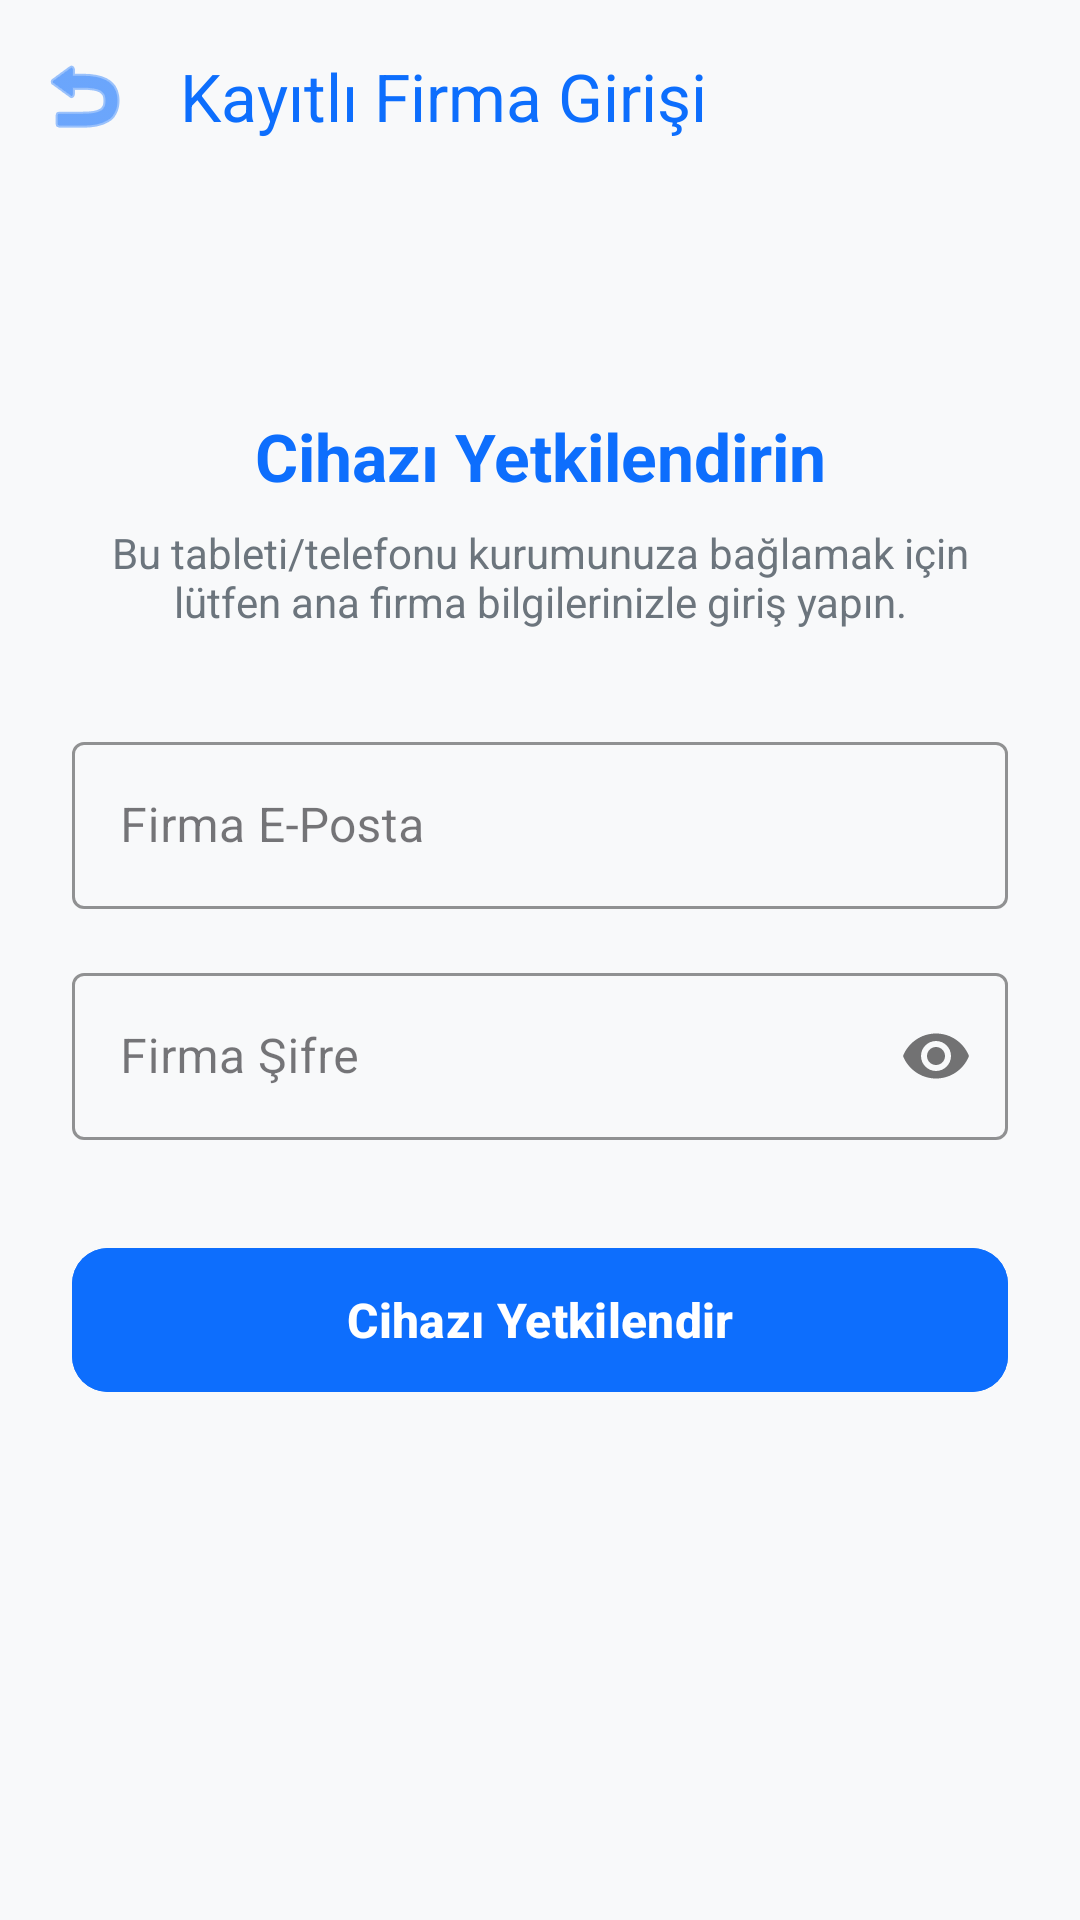

Here is an Android app screen rendered from its layout file. Give the layout XML and the strings, colors and styles it references.
<!-- AndroidManifest.xml: application theme Theme.ZiyaretciKayitSistemi -->
<!-- res/layout/fragment_firm_login.xml -->
<?xml version="1.0" encoding="utf-8"?>
<androidx.constraintlayout.widget.ConstraintLayout xmlns:android="http://schemas.android.com/apk/res/android"
    xmlns:app="http://schemas.android.com/apk/res-auto"
    android:layout_width="match_parent"
    android:layout_height="match_parent"
    android:background="#F8F9FA"
    android:fitsSystemWindows="true">

    <com.google.android.material.appbar.MaterialToolbar
        android:id="@+id/toolbarFirmLogin"
        android:layout_width="match_parent"
        android:layout_height="?attr/actionBarSize"
        app:title="Kayıtlı Firma Girişi"
        app:titleTextColor="@color/blue"
        app:navigationIcon="@android:drawable/ic_menu_revert"
        app:navigationIconTint="@color/blue"
        app:layout_constraintTop_toTopOf="parent" />

    <LinearLayout
        android:layout_width="match_parent"
        android:layout_height="wrap_content"
        android:orientation="vertical"
        android:padding="24dp"
        app:layout_constraintTop_toBottomOf="@id/toolbarFirmLogin"
        app:layout_constraintBottom_toBottomOf="parent"
        app:layout_constraintVertical_bias="0.25">

        <TextView
            android:layout_width="match_parent"
            android:layout_height="wrap_content"
            android:text="Cihazı Yetkilendirin"
            android:textColor="@color/blue"
            android:textSize="22sp"
            android:textStyle="bold"
            android:textAlignment="center"
            android:layout_marginBottom="8dp"/>

        <TextView
            android:layout_width="match_parent"
            android:layout_height="wrap_content"
            android:text="Bu tableti/telefonu kurumunuza bağlamak için lütfen ana firma bilgilerinizle giriş yapın."
            android:textColor="#6C757D"
            android:textSize="14sp"
            android:textAlignment="center"
            android:layout_marginBottom="32dp"/>

        <com.google.android.material.textfield.TextInputLayout
            style="@style/Widget.MaterialComponents.TextInputLayout.OutlinedBox"
            android:layout_width="match_parent"
            android:layout_height="wrap_content"
            android:layout_marginBottom="16dp"
            android:hint="Firma E-Posta"
            app:boxStrokeColor="@color/blue"
            app:hintTextColor="@color/blue">
            <com.google.android.material.textfield.TextInputEditText
                android:id="@+id/etFirmLoginEmail"
                android:layout_width="match_parent"
                android:layout_height="wrap_content"
                android:inputType="textEmailAddress" />
        </com.google.android.material.textfield.TextInputLayout>

        <com.google.android.material.textfield.TextInputLayout
            style="@style/Widget.MaterialComponents.TextInputLayout.OutlinedBox"
            android:layout_width="match_parent"
            android:layout_height="wrap_content"
            android:layout_marginBottom="32dp"
            android:hint="Firma Şifre"
            app:passwordToggleEnabled="true"
            app:boxStrokeColor="@color/blue"
            app:hintTextColor="@color/blue">
            <com.google.android.material.textfield.TextInputEditText
                android:id="@+id/etFirmLoginPassword"
                android:layout_width="match_parent"
                android:layout_height="wrap_content"
                android:inputType="textPassword" />
        </com.google.android.material.textfield.TextInputLayout>

        <com.google.android.material.button.MaterialButton
            android:id="@+id/btnFirmLogin"
            android:layout_width="match_parent"
            android:layout_height="56dp"
            android:text="Cihazı Yetkilendir"
            android:backgroundTint="@color/blue"
            android:textSize="16sp"
            android:textStyle="bold"
            app:cornerRadius="12dp" />

    </LinearLayout>
</androidx.constraintlayout.widget.ConstraintLayout>
<!-- resources referenced by this layout -->
<resources>
  <color name="blue">#0D6EFD</color>
  <style name="Theme.ZiyaretciKayitSistemi" parent="Base.Theme.ZiyaretciKayitSistemi" />
  <style name="Base.Theme.ZiyaretciKayitSistemi" parent="Theme.Material3.DayNight.NoActionBar">
          <item name="android:statusBarColor">#E3F2FD</item>
  
          <item name="android:windowLightStatusBar">true</item>
  
          <item name="colorPrimaryContainer">@color/blue</item>
          <item name="colorSecondaryContainer">@color/ligth_blue</item>
      </style>
  <color name="ligth_blue">#E6F0FF</color>
</resources>
